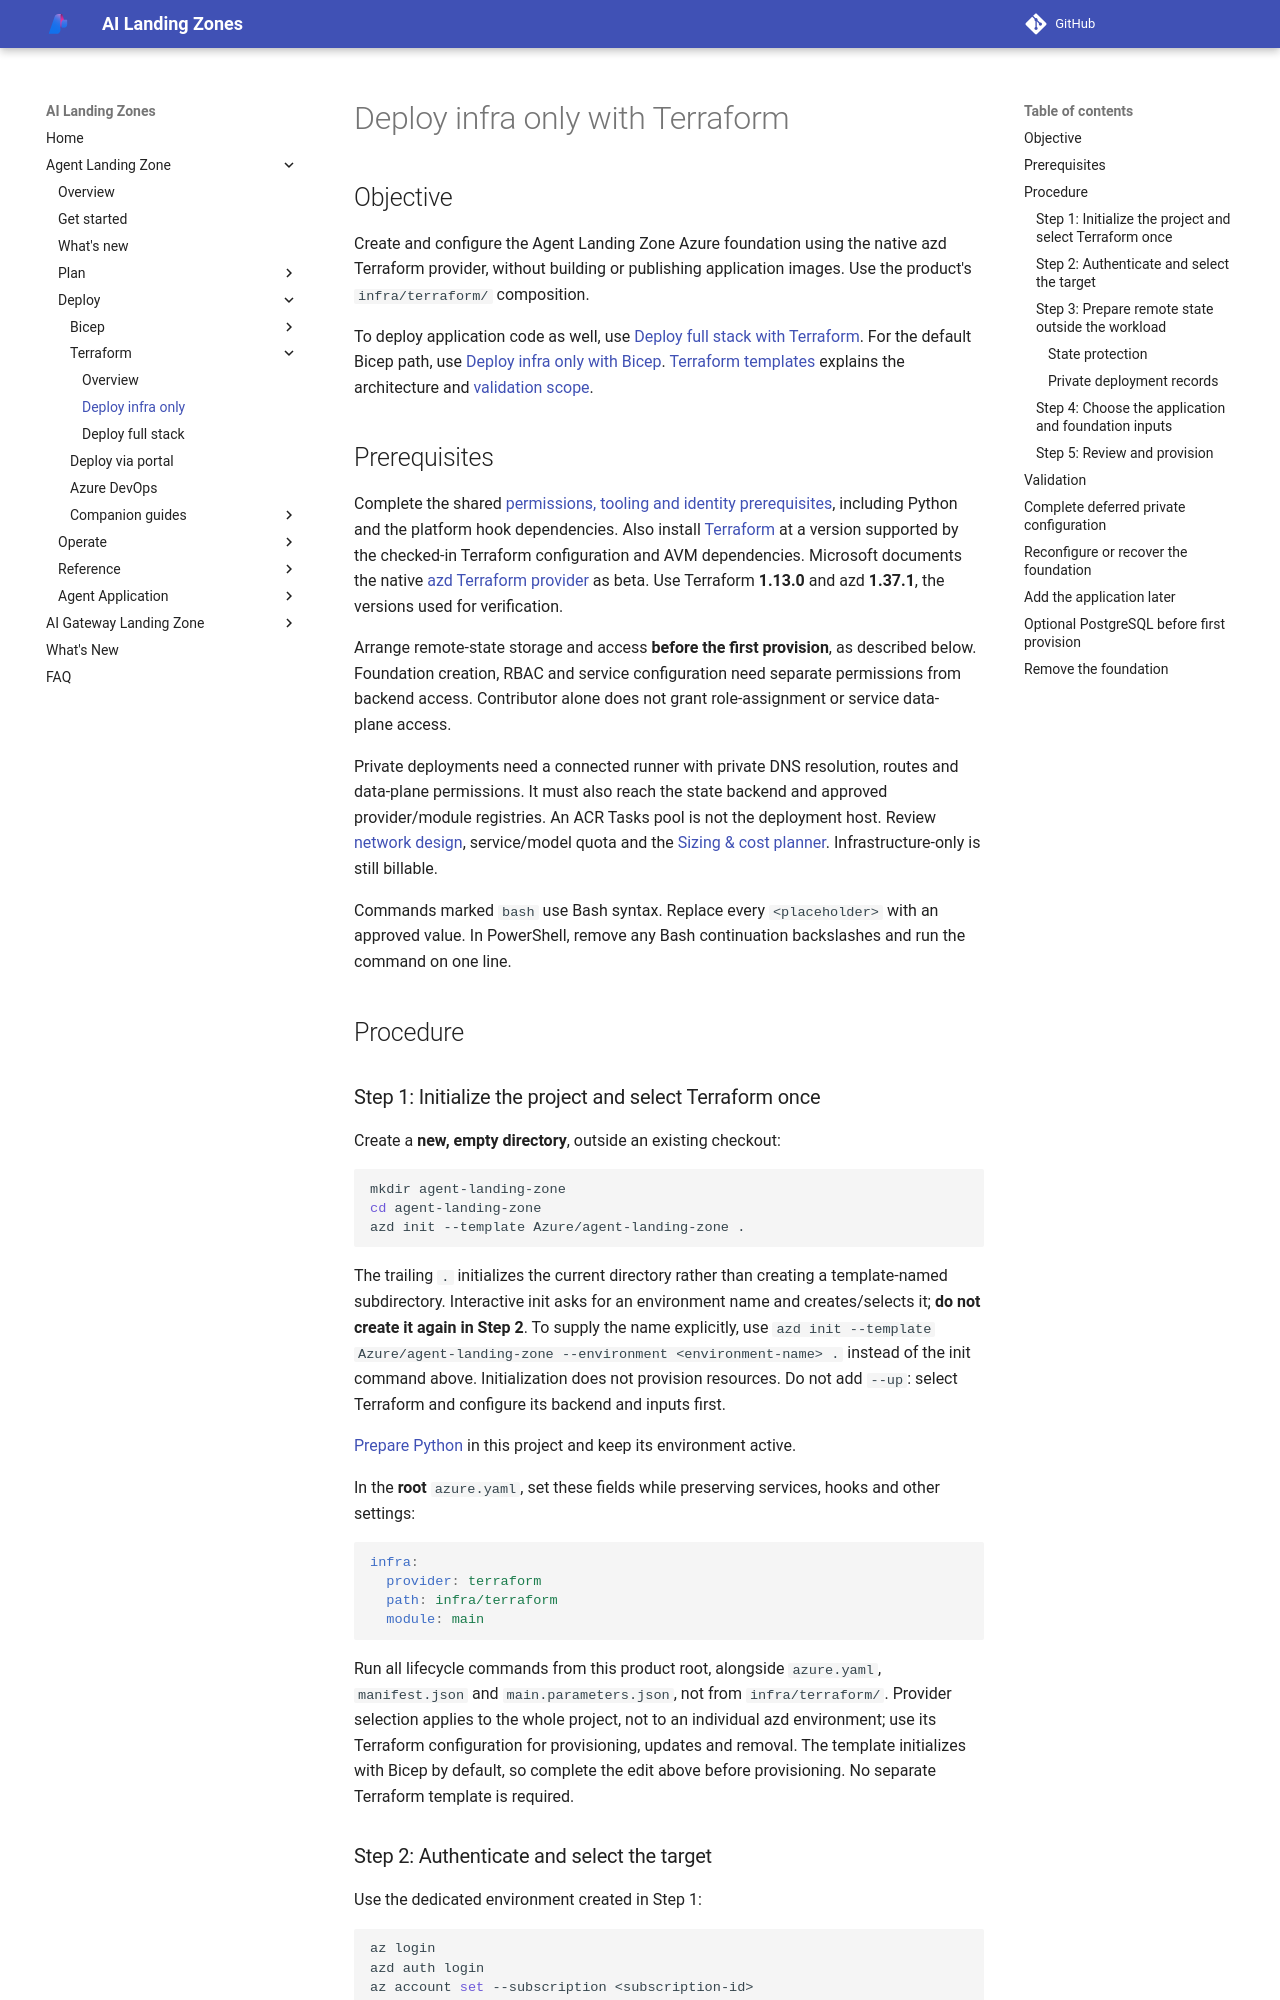

repository: lazyhacker6/triage-azure-v0c80bd9-b92d14 · page: agent-landing-zone/deploy-terraform-infra-only/index.html · generator: mkdocs

# Deploy infra only with Terraform

## Objective

Create and configure the Agent Landing Zone Azure foundation using the native
azd Terraform provider, without building or publishing application images.
Use the product's `infra/terraform/` composition.

To deploy application code as well, use
[Deploy full stack with Terraform](deploy-terraform-full-stack.md).
For the default Bicep path, use
[Deploy infra only with Bicep](deploy-infra-only.md).
[Terraform templates](terraform.md) explains the architecture and
[validation scope](terraform.md#validation-scope).

## Prerequisites

Complete the shared [permissions, tooling and identity prerequisites](deploy-full-stack.md#prerequisites),
including Python and the platform hook dependencies. Also install
[Terraform](https://developer.hashicorp.com/terraform/install) at a version
supported by the checked-in Terraform configuration and AVM dependencies.
Microsoft documents the native
[azd Terraform provider](https://learn.microsoft.com/azure/developer/azure-developer-cli/use-terraform-for-azd)
as beta. Use Terraform **1.13.0** and azd **1.37.1**, the versions used for
verification.

Arrange remote-state storage and access **before the first provision**, as
described below. Foundation creation, RBAC and service configuration need
separate permissions from backend access. Contributor alone does not grant
role-assignment or service data-plane access.

Private deployments need a connected runner with private DNS resolution,
routes and data-plane permissions. It must also reach the state backend and
approved provider/module registries. An ACR Tasks pool is not the deployment
host. Review [network design](network-isolation.md), service/model quota
and the [Sizing & cost planner](sizing-cost-planner.md). Infrastructure-only is still billable.

Commands marked `bash` use Bash syntax. Replace every `<placeholder>` with an
approved value. In PowerShell, remove any Bash continuation backslashes and
run the command on one line.

## Procedure

<a id="step-1-get-the-product-source-and-select-terraform-once"></a>

### Step 1: Initialize the project and select Terraform once

Create a **new, empty directory**, outside an existing checkout:

```bash
mkdir agent-landing-zone
cd agent-landing-zone
azd init --template Azure/agent-landing-zone .
```

The trailing `.` initializes the current directory rather than creating a
template-named subdirectory. Interactive init asks for an environment name
and creates/selects it; **do not create it again in Step 2**. To supply the
name explicitly, use
`azd init --template Azure/agent-landing-zone --environment <environment-name> .`
instead of the init command above. Initialization does not provision resources.
Do not add `--up`: select Terraform and configure its backend and inputs first.

[Prepare Python](deploy-full-stack.md#prepare-python) in this project and
keep its environment active.

In the **root** `azure.yaml`, set these fields while preserving services,
hooks and other settings:

```yaml
infra:
  provider: terraform
  path: infra/terraform
  module: main
```

Run all lifecycle commands from this product root, alongside `azure.yaml`,
`manifest.json` and `main.parameters.json`, not from `infra/terraform/`.
Provider selection applies to the whole project, not to an individual azd
environment; use its Terraform configuration for provisioning, updates and
removal. The template initializes with Bicep by default, so complete the edit
above before provisioning. No separate Terraform template is required.
